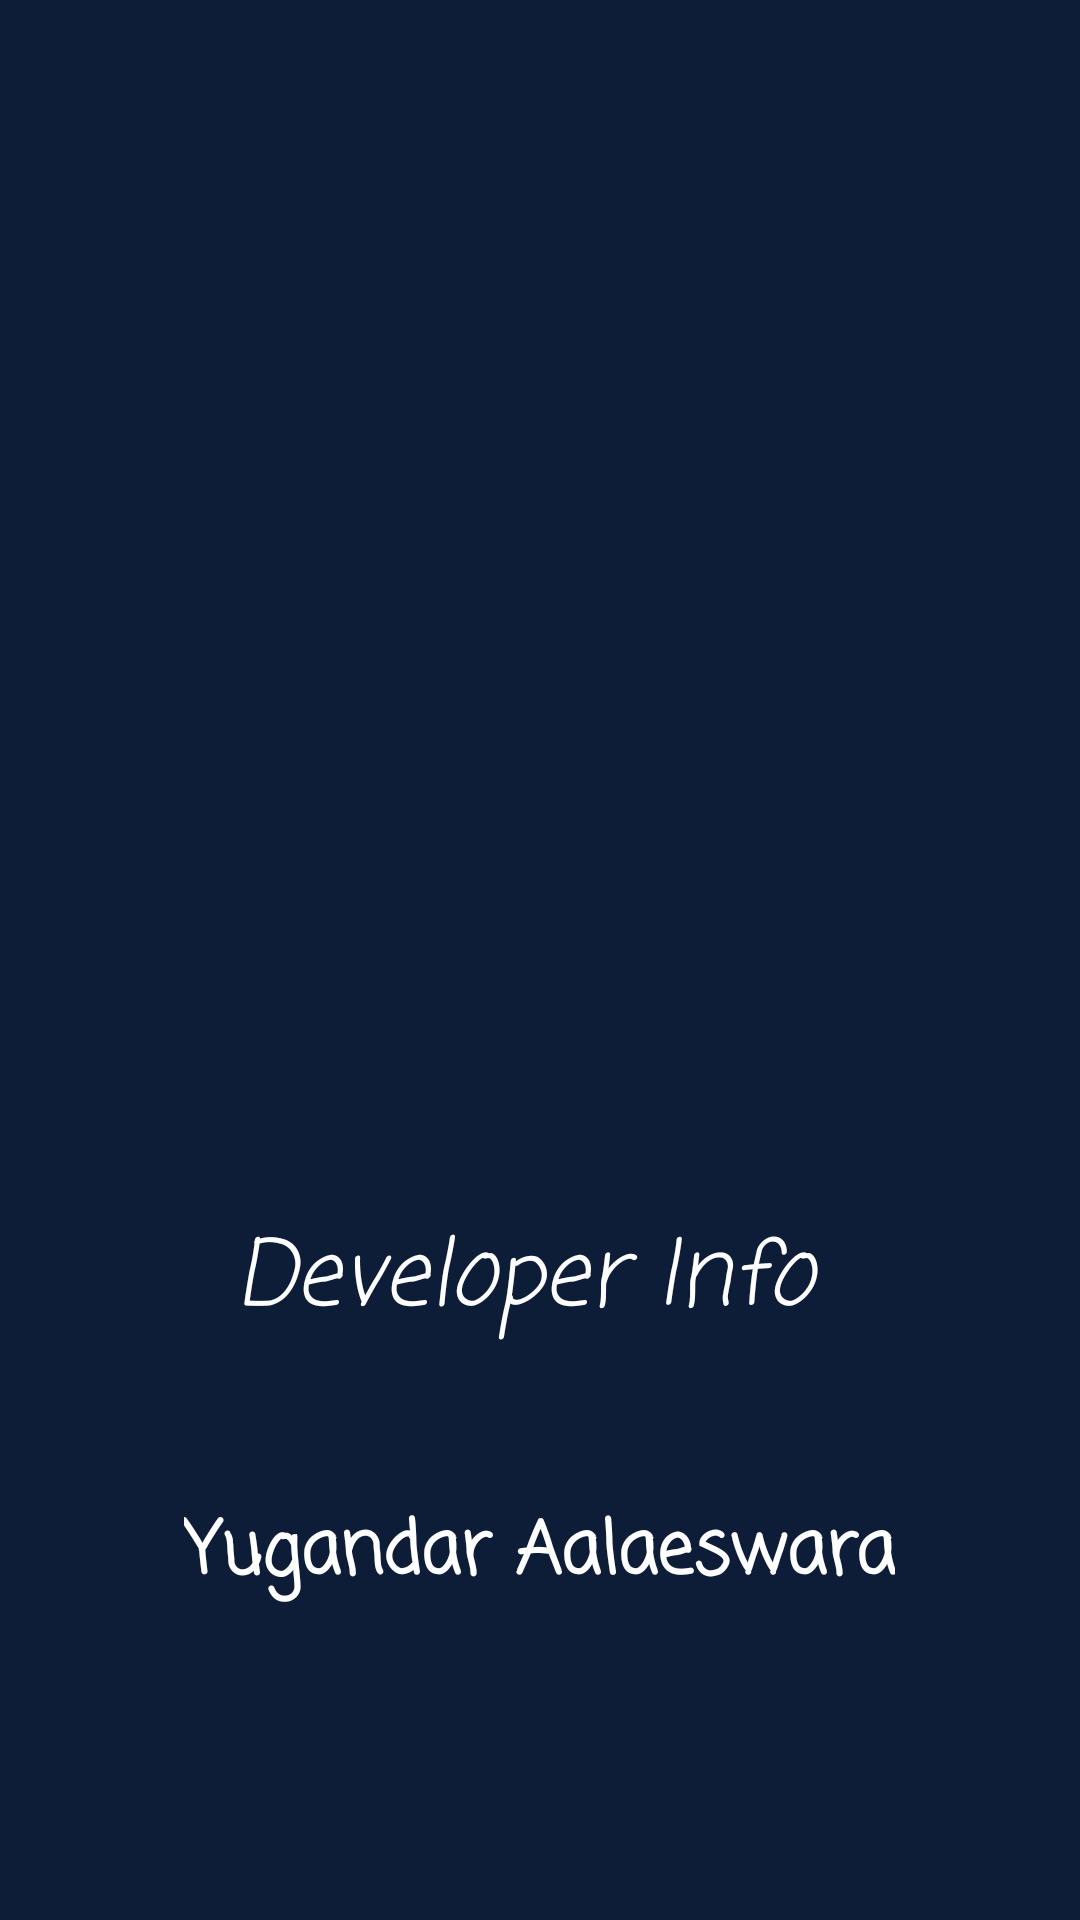

Reconstruct the res/layout file that produces this screen, plus the resources it refers to.
<!-- AndroidManifest.xml: application theme AppTheme.NoActionBar -->
<!-- res/layout/activity_developerinfo.xml -->
<?xml version="1.0" encoding="utf-8"?>
<android.support.design.widget.CoordinatorLayout xmlns:android="http://schemas.android.com/apk/res/android"
    xmlns:app="http://schemas.android.com/apk/res-auto"
    xmlns:tools="http://schemas.android.com/tools"
    android:layout_width="match_parent"
    android:id="@+id/coordinate_layout"
    android:layout_height="match_parent"
    android:background="#0D1D37"
    tools:context="com.example.goa.qrscanner.developerinfo">

<ImageView
    android:layout_width="wrap_content"
    android:layout_height="203dp"
    android:layout_marginTop="50dp"
    android:src="@drawable/ott"/>

    <LinearLayout
        android:layout_width="match_parent"
        android:layout_height="wrap_content"
        android:layout_gravity="center"
        android:layout_marginTop="300dp"
        android:gravity="center"
        android:orientation="vertical"
        android:textAlignment="center">

        <TextView
            android:id="@+id/textView1"
            android:layout_width="wrap_content"
            android:layout_height="wrap_content"
            android:fontFamily="casual"
            android:text="Developer Info "
            android:textColor="#FFFFFF"
            android:textSize="30sp"

            android:textStyle="italic" />

        <TextView
            android:id="@+id/textView"
            android:layout_width="wrap_content"
            android:layout_height="wrap_content"
            android:layout_marginTop="50dp"
            android:fontFamily="casual"
            android:text="Yugandar Aalaeswara"
            android:textAlignment="center"
            android:textColor="#FFFFFF"
            android:textSize="24sp"
            android:textStyle="bold" />

        
        
        
        
        
        

    </LinearLayout>
    
        
        
        
        
        
        
        
        

</android.support.design.widget.CoordinatorLayout>
<!-- resources referenced by this layout -->
<resources>
  <color name="colorAccent">#ff4081</color>
  <style name="AppTheme.NoActionBar">
          <item name="windowActionBar">false</item>
          <item name="windowNoTitle">true</item>
          <item name="windowActionModeOverlay">true</item>
      </style>
</resources>
